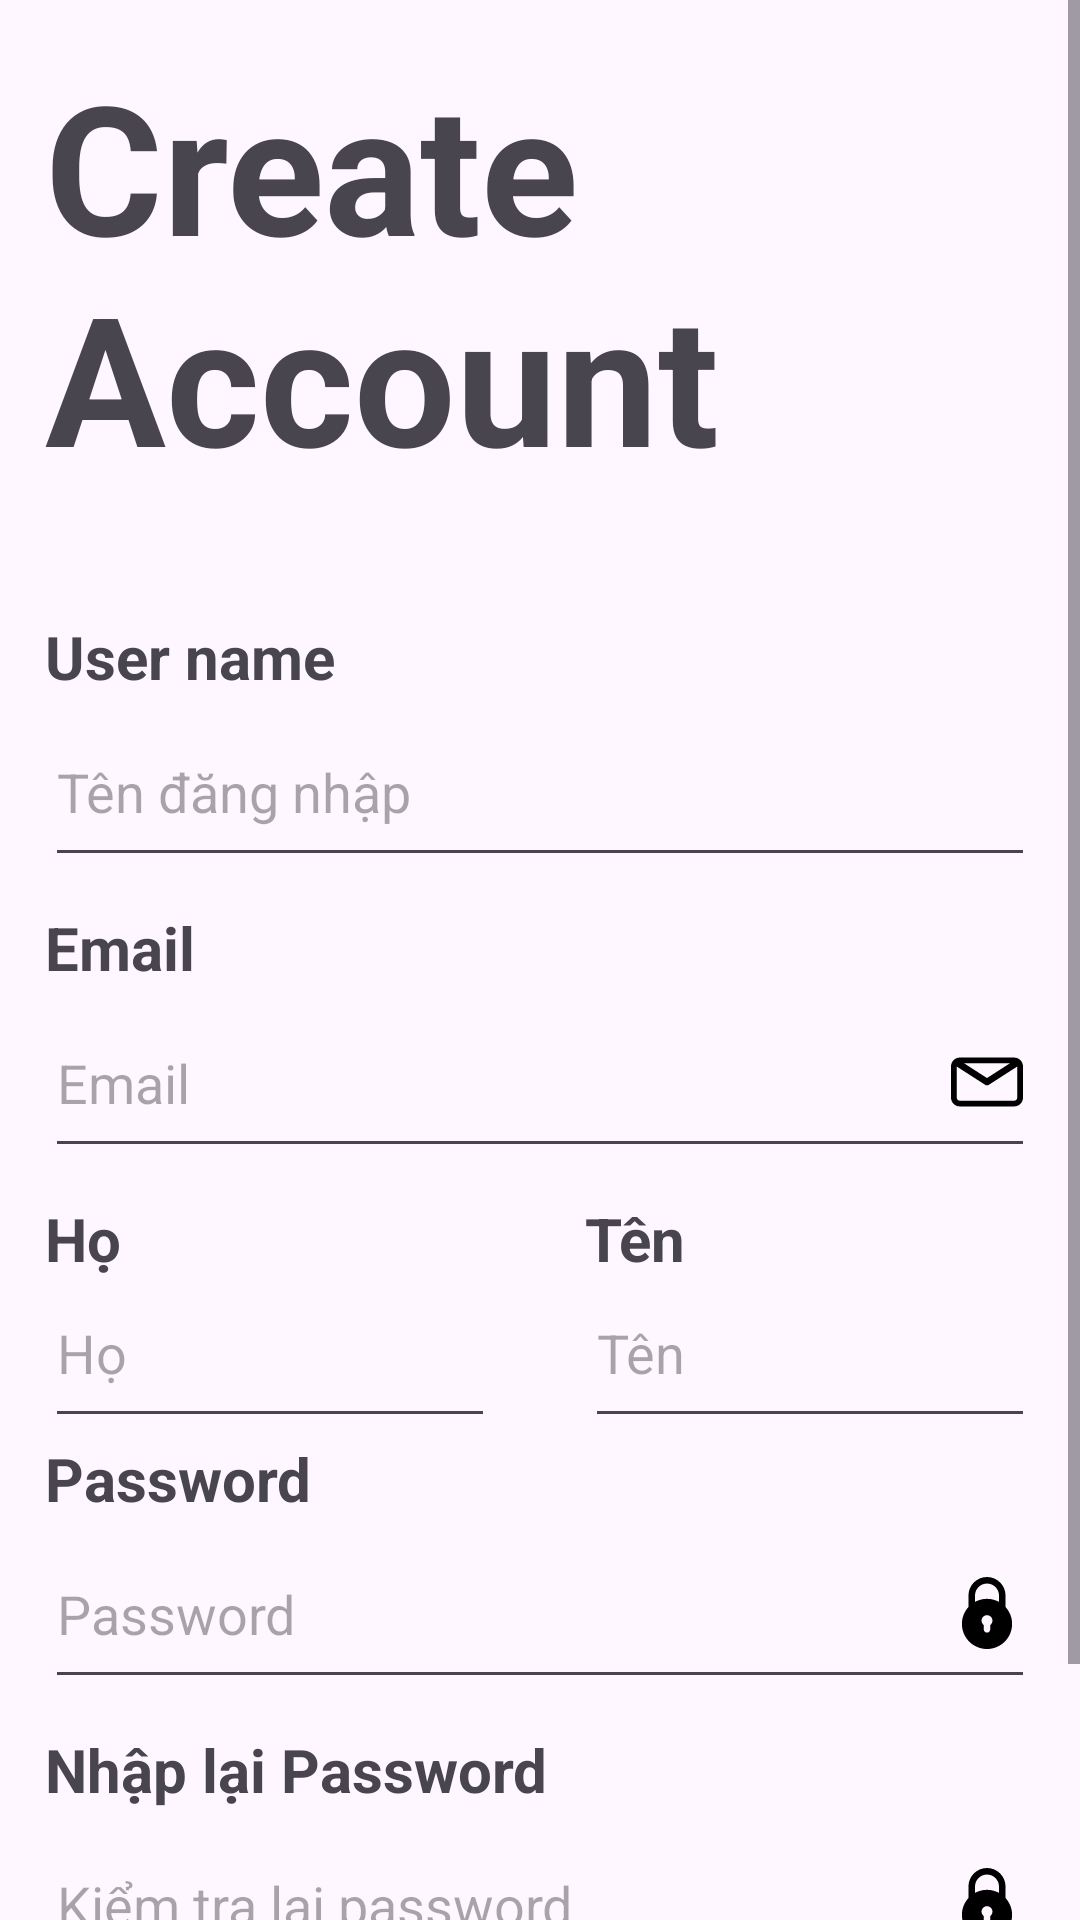

Here is an Android app screen rendered from its layout file. Give the layout XML and the strings, colors and styles it references.
<!-- AndroidManifest.xml: application theme Theme.Hotel_Project -->
<!-- res/layout/activity_register.xml -->
<?xml version="1.0" encoding="utf-8"?>
<LinearLayout xmlns:android="http://schemas.android.com/apk/res/android"
    xmlns:app="http://schemas.android.com/apk/res-auto"
    xmlns:tools="http://schemas.android.com/tools"
    android:layout_width="match_parent"
    android:layout_height="match_parent"
    android:orientation="vertical"
    tools:context=".Register">


    <ScrollView
        android:layout_width="match_parent"
        android:layout_height="match_parent">


        <LinearLayout
            android:layout_width="match_parent"
            android:layout_height="match_parent"
            android:orientation="vertical"
            android:gravity="center"
            android:padding="15dp">

            <TextView
                android:id="@+id/text_register"
                android:layout_width="match_parent"
                android:layout_height="wrap_content"
                android:textSize="60sp"
                android:layout_marginBottom="40sp"
                android:textStyle="bold"
                android:text="Create Account"/>

            <TextView
                android:layout_width="match_parent"
                android:layout_height="wrap_content"
                android:textSize="20sp"
                android:textStyle="bold"
                android:text="User name"/>

            <EditText
                android:id="@+id/username"
                android:layout_width="match_parent"
                android:layout_height="60sp"
                android:layout_marginBottom="10sp"
                android:drawableEnd="@drawable/account_icon"
                android:inputType="text"
                android:hint="Tên đăng nhập" />

            <TextView
                android:layout_width="match_parent"
                android:layout_height="wrap_content"
                android:textSize="20sp"
                android:textStyle="bold"
                android:text="Email"/>

            <EditText
                android:id="@+id/email"
                android:layout_width="match_parent"
                android:layout_height="60sp"
                android:drawableEnd="@drawable/email_icon"
                android:layout_marginBottom="10sp"
                android:inputType="textEmailAddress"
                android:hint="Email"/>

            <RelativeLayout
                android:layout_width="match_parent"
                android:layout_height="wrap_content">
                <TextView
                    android:layout_width="150sp"
                    android:layout_height="wrap_content"
                    android:textSize="20sp"
                    android:textStyle="bold"
                    android:text="Họ"/>
                <EditText
                    android:id="@+id/ho"
                    android:layout_width="150sp"
                    android:layout_height="60sp"
                    android:layout_marginTop="20sp"
                    android:inputType="text"
                    android:hint="Họ"/>

                <TextView
                    android:layout_width="150sp"
                    android:layout_height="wrap_content"
                    android:textSize="20sp"
                    android:textStyle="bold"
                    android:text="Tên"
                    android:layout_alignParentEnd="true" />
                <EditText
                    android:id="@+id/ten"
                    android:layout_width="150sp"
                    android:layout_height="60sp"
                    android:layout_marginTop="20sp"
                    android:inputType="text"
                    android:hint="Tên"
                    android:layout_alignParentEnd="true"/>

            </RelativeLayout>

            <TextView
                android:layout_width="match_parent"
                android:layout_height="wrap_content"
                android:textSize="20sp"
                android:textStyle="bold"
                android:text="Password"/>

            <EditText
                android:id="@+id/password"
                android:layout_width="match_parent"
                android:layout_height="60sp"
                android:drawableEnd="@drawable/lock"
                android:layout_marginBottom="10sp"
                android:inputType="textPassword"
                android:hint="Password"/>

            <TextView
                android:layout_width="match_parent"
                android:layout_height="wrap_content"
                android:textSize="20sp"
                android:textStyle="bold"
                android:text="Nhập lại Password" />

            <EditText
                android:id="@+id/repassword"
                android:layout_width="match_parent"
                android:layout_height="60sp"
                android:drawableEnd="@drawable/lock"
                android:layout_marginBottom="10sp"
                android:inputType="textPassword"
                android:hint="Kiểm tra lại password"/>

            <LinearLayout
                android:layout_width="match_parent"
                android:layout_height="50dp"
                android:orientation="horizontal">

                <Button
                    android:id="@+id/btn_register"
                    android:layout_width="200sp"
                    android:layout_height="50sp"
                    android:text="Đăng ký"
                    android:textSize="20sp"
                    android:textStyle="bold"/>

                <Button
                    android:id="@+id/btn_login"
                    android:layout_width="match_parent"
                    android:layout_height="50sp"
                    android:text="Đăng nhập"
                    android:textSize="20sp"
                    android:textStyle="bold"/>
            </LinearLayout>


        </LinearLayout>
    </ScrollView>
</LinearLayout>
<!-- resources referenced by this layout -->
<resources>
  <!-- drawable email_icon (drawable) -->
  <vector android:height="24dp" android:viewportHeight="75.294"
      android:viewportWidth="75.294" android:width="24dp" xmlns:android="http://schemas.android.com/apk/res/android">
      <path android:fillColor="#000000" android:pathData="M66.097,12.089h-56.9C4.126,12.089 0,16.215 0,21.286v32.722c0,5.071 4.126,9.197 9.197,9.197h56.9c5.071,0 9.197,-4.126 9.197,-9.197V21.287C75.295,16.215 71.169,12.089 66.097,12.089zM61.603,18.089L37.647,33.523L13.691,18.089H61.603zM66.097,57.206h-56.9C7.434,57.206 6,55.771 6,54.009V21.457l29.796,19.16c0.04,0.025 0.083,0.042 0.124,0.065c0.043,0.024 0.087,0.047 0.131,0.069c0.231,0.119 0.469,0.215 0.712,0.278c0.025,0.007 0.05,0.01 0.075,0.016c0.267,0.063 0.537,0.102 0.807,0.102c0.001,0 0.002,0 0.002,0c0.002,0 0.003,0 0.004,0c0.27,0 0.54,-0.038 0.807,-0.102c0.025,-0.006 0.05,-0.009 0.075,-0.016c0.243,-0.063 0.48,-0.159 0.712,-0.278c0.044,-0.022 0.088,-0.045 0.131,-0.069c0.041,-0.023 0.084,-0.04 0.124,-0.065l29.796,-19.16v32.551C69.295,55.771 67.86,57.206 66.097,57.206z"/>
  </vector>
  <!-- drawable lock (drawable) -->
  <vector android:height="24dp" android:viewportHeight="330"
      android:viewportWidth="330" android:width="24dp" xmlns:android="http://schemas.android.com/apk/res/android">
      <path android:fillColor="#000000" android:pathData="M165,330c63.41,0 115,-51.59 115,-115c0,-29.77 -11.37,-56.94 -30,-77.38V85c0,-46.87 -38.13,-85 -85,-85S80,38.13 80,85v52.62C61.37,158.06 50,185.23 50,215C50,278.41 101.59,330 165,330zM180,219.99V240c0,8.28 -6.72,15 -15,15s-15,-6.72 -15,-15v-20.01c-6.07,-4.57 -10,-11.82 -10,-19.99c0,-13.78 11.22,-25 25,-25s25,11.22 25,25C190,208.16 186.07,215.42 180,219.99zM110,85c0,-30.33 24.67,-55 55,-55c30.33,0 55,24.67 55,55v29.03C203.65,105.09 184.91,100 165,100c-19.91,0 -38.65,5.09 -55,14.03V85z"/>
  </vector>
  <style name="Theme.Hotel_Project" parent="Base.Theme.Hotel_Project" />
  <style name="Base.Theme.Hotel_Project" parent="Theme.Material3.Light.NoActionBar">
          
          
      </style>
</resources>
